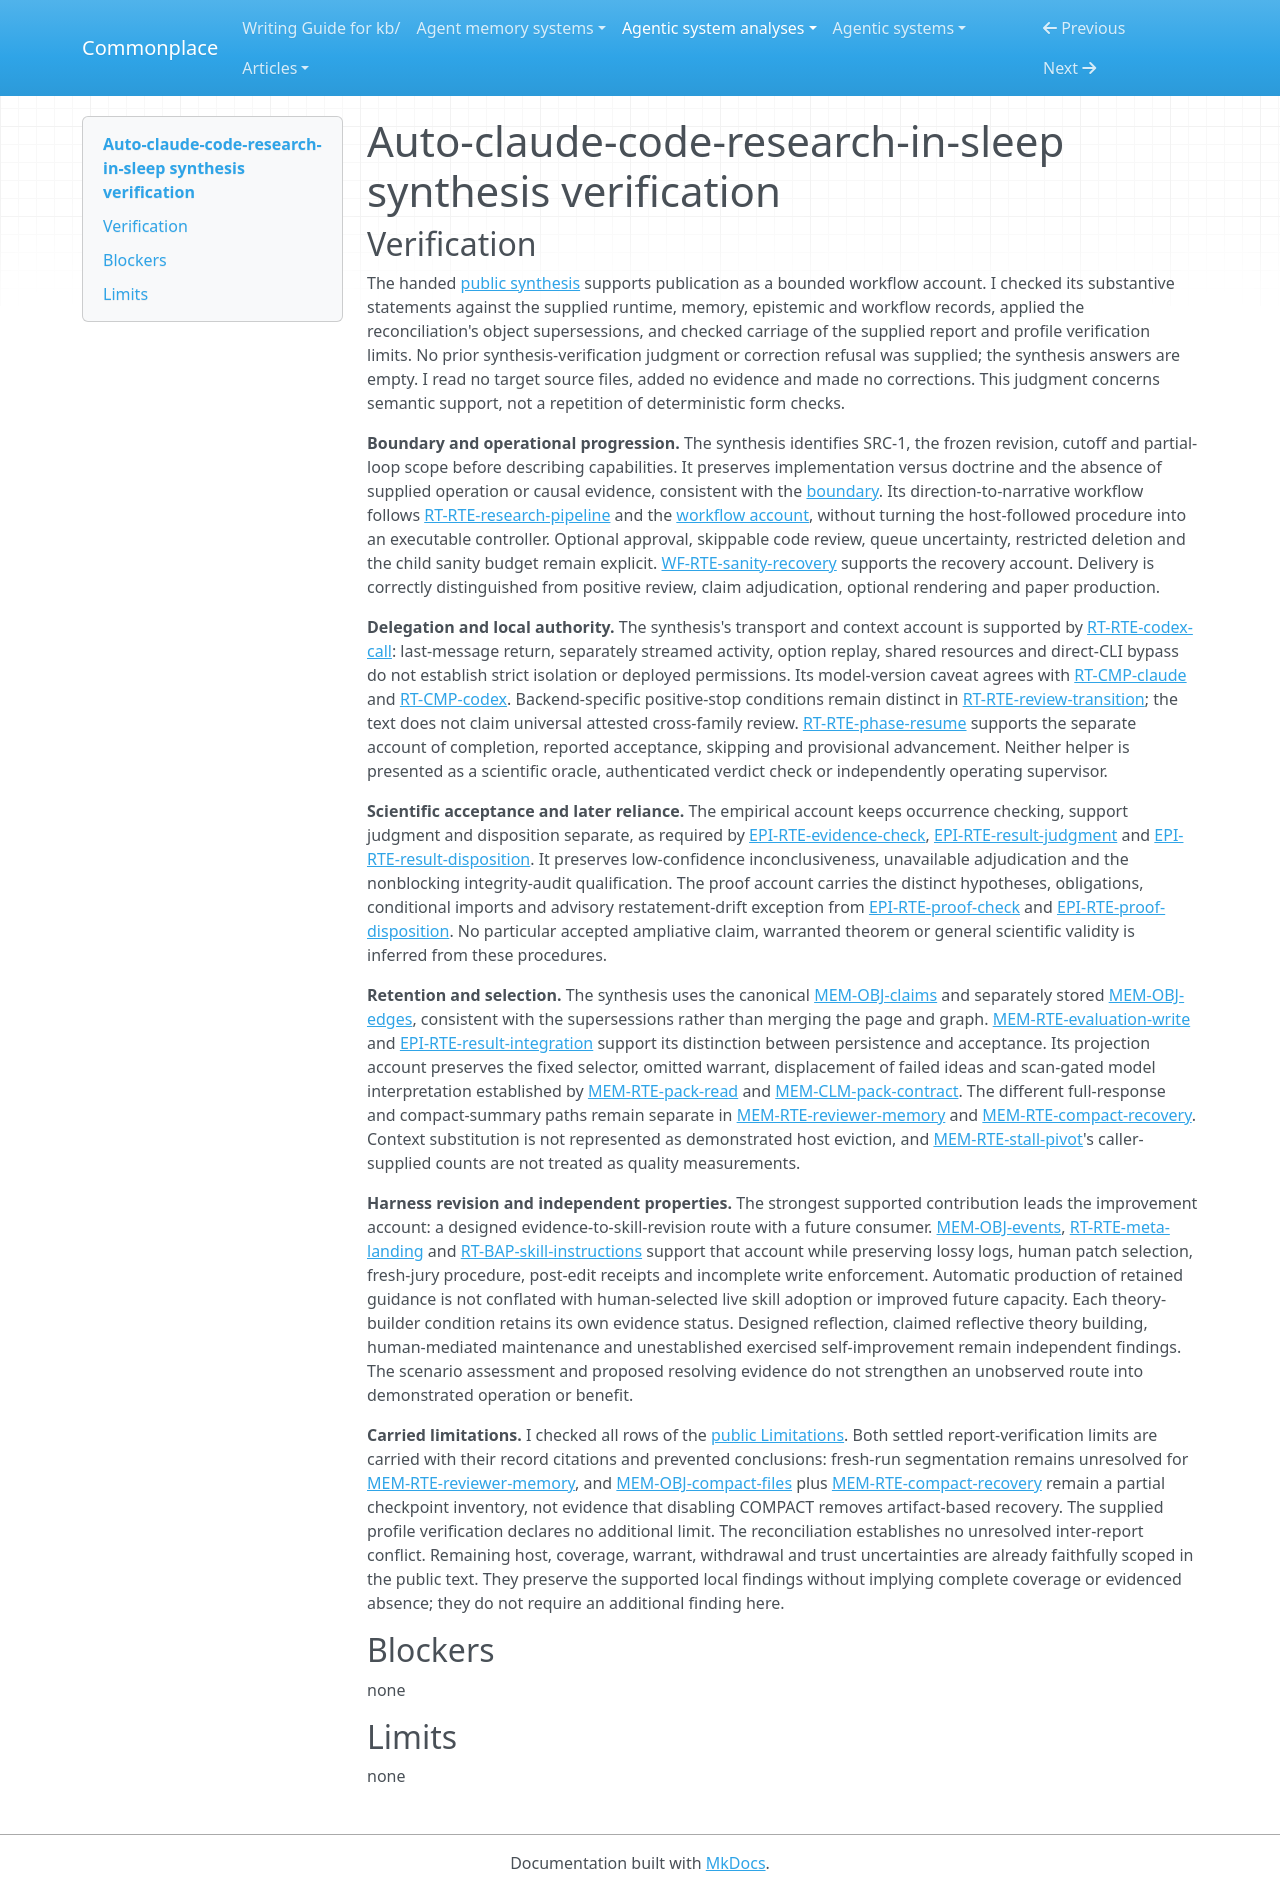

repository: zby/commonplace · page: agentic-system-analyses/retained/wanshuiyin--auto-claude-code-research-in-sleep/synthesis-verification/index.html · generator: mkdocs

---
type: agentic-system-analyses/types/agentic-system-verification.md
description: "Independent synthesis verification of Auto-claude-code-research-in-sleep at its frozen partial-loop boundary."
run-id: AAS-2026-10-15-auto-claude-code-research-in-sleep-a8abf5f80cbb-01
reviewed-boundary: 26b95cfa0d8747078e9e43b42e20952709e561b8
---

# Auto-claude-code-research-in-sleep synthesis verification

## Verification

The handed [public synthesis](synthesis.md#bounded-synthesis) supports publication as a bounded workflow account. I checked its substantive statements against the supplied runtime, memory, epistemic and workflow records, applied the reconciliation's object supersessions, and checked carriage of the supplied report and profile verification limits. No prior synthesis-verification judgment or correction refusal was supplied; the synthesis answers are empty. I read no target source files, added no evidence and made no corrections. This judgment concerns semantic support, not a repetition of deterministic form checks.

**Boundary and operational progression.** The synthesis identifies SRC-1, the frozen revision, cutoff and partial-loop scope before describing capabilities. It preserves implementation versus doctrine and the absence of supplied operation or causal evidence, consistent with the [boundary](boundary.md#boundary-and-evidence). Its direction-to-narrative workflow follows [RT-RTE-research-pipeline](runtime.md#rt-rte-research-pipeline) and the [workflow account](workflow.md#workflow-account), without turning the host-followed procedure into an executable controller. Optional approval, skippable code review, queue uncertainty, restricted deletion and the child sanity budget remain explicit. [WF-RTE-sanity-recovery](workflow.md#wf-rte-sanity-recovery) supports the recovery account. Delivery is correctly distinguished from positive review, claim adjudication, optional rendering and paper production.

**Delegation and local authority.** The synthesis's transport and context account is supported by [RT-RTE-codex-call](runtime.md#rt-rte-codex-call): last-message return, separately streamed activity, option replay, shared resources and direct-CLI bypass do not establish strict isolation or deployed permissions. Its model-version caveat agrees with [RT-CMP-claude](runtime.md#rt-cmp-claude) and [RT-CMP-codex](runtime.md#rt-cmp-codex). Backend-specific positive-stop conditions remain distinct in [RT-RTE-review-transition](runtime.md#rt-rte-review-transition); the text does not claim universal attested cross-family review. [RT-RTE-phase-resume](runtime.md#rt-rte-phase-resume) supports the separate account of completion, reported acceptance, skipping and provisional advancement. Neither helper is presented as a scientific oracle, authenticated verdict check or independently operating supervisor.

**Scientific acceptance and later reliance.** The empirical account keeps occurrence checking, support judgment and disposition separate, as required by [EPI-RTE-evidence-check](epistemic.md#epi-rte-evidence-check), [EPI-RTE-result-judgment](epistemic.md#epi-rte-result-judgment) and [EPI-RTE-result-disposition](epistemic.md#epi-rte-result-disposition). It preserves low-confidence inconclusiveness, unavailable adjudication and the nonblocking integrity-audit qualification. The proof account carries the distinct hypotheses, obligations, conditional imports and advisory restatement-drift exception from [EPI-RTE-proof-check](epistemic.md#epi-rte-proof-check) and [EPI-RTE-proof-disposition](epistemic.md#epi-rte-proof-disposition). No particular accepted ampliative claim, warranted theorem or general scientific validity is inferred from these procedures.

**Retention and selection.** The synthesis uses the canonical [MEM-OBJ-claims](memory.md#mem-obj-claims) and separately stored [MEM-OBJ-edges](memory.md#mem-obj-edges), consistent with the supersessions rather than merging the page and graph. [MEM-RTE-evaluation-write](memory.md#mem-rte-evaluation-write) and [EPI-RTE-result-integration](epistemic.md#epi-rte-result-integration) support its distinction between persistence and acceptance. Its projection account preserves the fixed selector, omitted warrant, displacement of failed ideas and scan-gated model interpretation established by [MEM-RTE-pack-read](memory.md#mem-rte-pack-read) and [MEM-CLM-pack-contract](memory.md#mem-clm-pack-contract). The different full-response and compact-summary paths remain separate in [MEM-RTE-reviewer-memory](memory.md#mem-rte-reviewer-memory) and [MEM-RTE-compact-recovery](memory.md#mem-rte-compact-recovery). Context substitution is not represented as demonstrated host eviction, and [MEM-RTE-stall-pivot](memory.md#mem-rte-stall-pivot)'s caller-supplied counts are not treated as quality measurements.

**Harness revision and independent properties.** The strongest supported contribution leads the improvement account: a designed evidence-to-skill-revision route with a future consumer. [MEM-OBJ-events](memory.md#mem-obj-events), [RT-RTE-meta-landing](runtime.md#rt-rte-meta-landing) and [RT-BAP-skill-instructions](runtime.md#rt-bap-skill-instructions) support that account while preserving lossy logs, human patch selection, fresh-jury procedure, post-edit receipts and incomplete write enforcement. Automatic production of retained guidance is not conflated with human-selected live skill adoption or improved future capacity. Each theory-builder condition retains its own evidence status. Designed reflection, claimed reflective theory building, human-mediated maintenance and unestablished exercised self-improvement remain independent findings. The scenario assessment and proposed resolving evidence do not strengthen an unobserved route into demonstrated operation or benefit.

**Carried limitations.** I checked all rows of the [public Limitations](synthesis.md#limitations). Both settled report-verification limits are carried with their record citations and prevented conclusions: fresh-run segmentation remains unresolved for [MEM-RTE-reviewer-memory](memory.md#mem-rte-reviewer-memory), and [MEM-OBJ-compact-files](memory.md#mem-obj-compact-files) plus [MEM-RTE-compact-recovery](memory.md#mem-rte-compact-recovery) remain a partial checkpoint inventory, not evidence that disabling COMPACT removes artifact-based recovery. The supplied profile verification declares no additional limit. The reconciliation establishes no unresolved inter-report conflict. Remaining host, coverage, warrant, withdrawal and trust uncertainties are already faithfully scoped in the public text. They preserve the supported local findings without implying complete coverage or evidenced absence; they do not require an additional finding here.

## Blockers

none

## Limits

none
